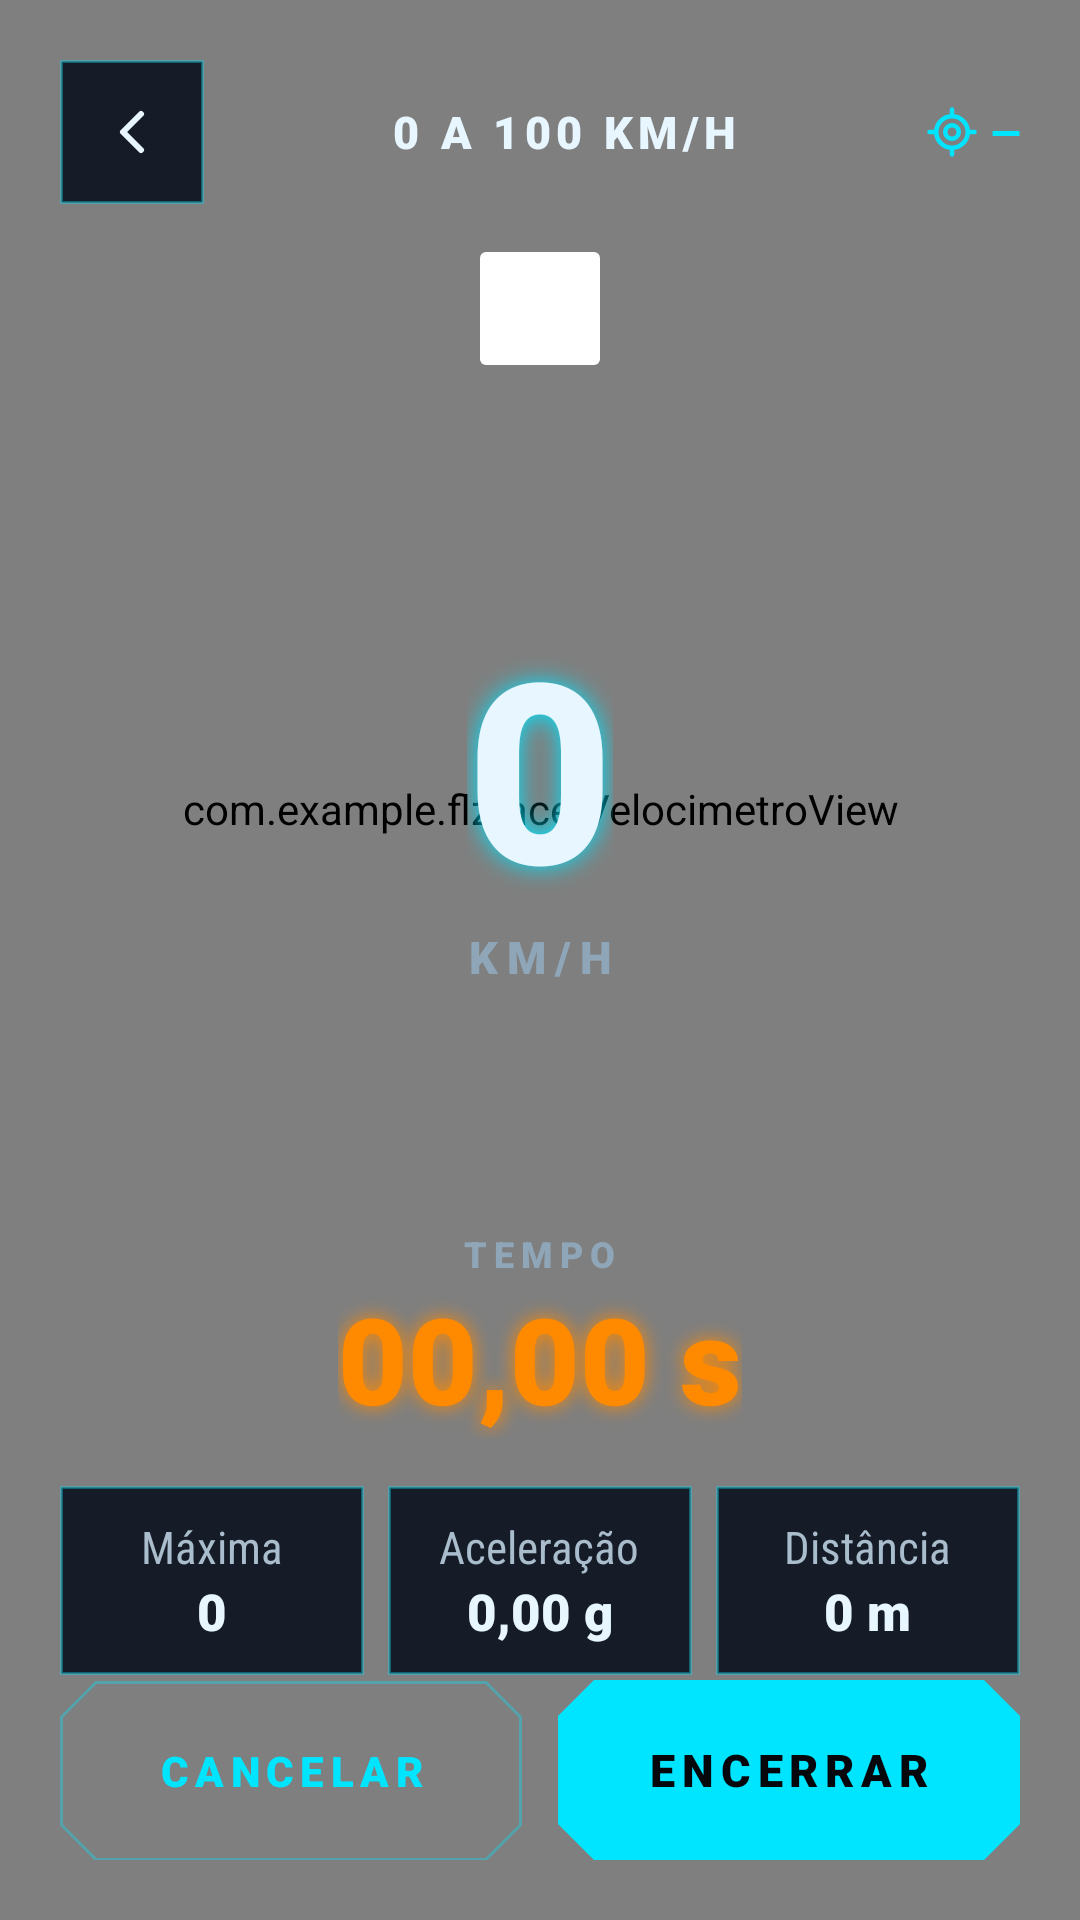

Write the Android layout XML for this screen, with the resource values it uses.
<!-- AndroidManifest.xml: application theme Theme.FLZRACE -->
<!-- res/layout/activity_medicao.xml -->
<?xml version="1.0" encoding="utf-8"?>
<FrameLayout xmlns:android="http://schemas.android.com/apk/res/android"
    xmlns:app="http://schemas.android.com/apk/res-auto"
    xmlns:tools="http://schemas.android.com/tools"
    android:id="@+id/medicao"
    android:layout_width="match_parent"
    android:layout_height="match_parent"
    android:background="@color/flz_fundo"
    tools:context=".MedicaoActivity">
    <com.example.flzrace.GradeView
        android:layout_width="match_parent"
        android:layout_height="match_parent" />

    <LinearLayout
        android:layout_width="match_parent"
        android:layout_height="match_parent"
        android:gravity="center_horizontal"
        android:orientation="vertical"
        android:padding="20dp">
        <LinearLayout
            android:layout_width="match_parent"
            android:layout_height="wrap_content"
            android:gravity="center_vertical"
            android:orientation="horizontal">

            <ImageButton
                android:id="@+id/btnVoltar"
                android:layout_width="48dp"
                android:layout_height="48dp"
                android:background="@drawable/bg_quadrado"
                android:contentDescription="Voltar"
                android:src="@drawable/ic_voltar"
                app:tint="@color/flz_texto" />

            <TextView
                android:id="@+id/txtModo"
                style="@style/FlzRace.FonteDisplay"
                android:layout_width="0dp"
                android:layout_height="wrap_content"
                android:layout_weight="1"
                android:gravity="center"
                android:letterSpacing="0.12"
                android:text="0 A 100 KM/H"
                android:textColor="@color/flz_texto"
                android:textSize="15sp" />

            <TextView
                android:id="@+id/txtGps"
                style="@style/FlzRace.FonteDisplay"
                android:layout_width="wrap_content"
                android:layout_height="wrap_content"
                android:drawablePadding="4dp"
                android:text="—"
                android:textColor="@color/flz_ciano"
                android:textSize="13sp"
                app:drawableStartCompat="@drawable/ic_satelite"
                app:drawableTint="@color/flz_ciano" />

            <TextView
                android:id="@+id/txtSeloDemo"
                style="@style/FlzRace.FonteDisplay"
                android:layout_width="wrap_content"
                android:layout_height="wrap_content"
                android:background="@drawable/bg_demo"
                android:letterSpacing="0.15"
                android:paddingHorizontal="10dp"
                android:paddingVertical="6dp"
                android:text="DEMO"
                android:textColor="@color/flz_roxo"
                android:textSize="11sp"
                android:visibility="gone" />
        </LinearLayout>

        <TextView
            android:id="@+id/txtStatus"
            style="@style/FlzRace.FonteDisplay"
            android:layout_width="wrap_content"
            android:layout_height="wrap_content"
            android:layout_marginTop="16dp"
            android:background="@drawable/bg_status"
            android:letterSpacing="0.15"
            android:paddingHorizontal="20dp"
            android:paddingVertical="8dp"
            android:textColor="@color/flz_fundo"
            android:textSize="16sp" />

        <FrameLayout
            android:layout_width="280dp"
            android:layout_height="280dp"
            android:layout_marginTop="8dp">
            <com.example.flzrace.VelocimetroView
                android:id="@+id/velocimetro"
                android:layout_width="match_parent"
                android:layout_height="match_parent" />

            <LinearLayout
                android:layout_width="wrap_content"
                android:layout_height="wrap_content"
                android:layout_gravity="center"
                android:gravity="center_horizontal"
                android:orientation="vertical">
                <TextView
                    android:id="@+id/txtVelocidade"
                    style="@style/FlzRace.FonteDisplay"
                    android:layout_width="wrap_content"
                    android:layout_height="wrap_content"
                    android:includeFontPadding="false"
                    android:shadowColor="@color/flz_ciano"
                    android:shadowRadius="20"
                    android:text="0"
                    android:textColor="@color/flz_texto"
                    android:textSize="84sp" />

                <TextView
                    style="@style/FlzRace.Secao"
                    android:layout_width="wrap_content"
                    android:layout_height="wrap_content"
                    android:text="KM/H"
                    android:textSize="15sp" />
            </LinearLayout>
        </FrameLayout>

        <TextView
            style="@style/FlzRace.Secao"
            android:layout_width="wrap_content"
            android:layout_height="wrap_content"
            android:text="TEMPO" />

        <TextView
            android:id="@+id/txtTempo"
            style="@style/FlzRace.FonteDisplay"
            android:layout_width="wrap_content"
            android:layout_height="wrap_content"
            android:shadowColor="@color/flz_laranja"
            android:shadowRadius="16"
            android:text="00,00 s"
            android:textColor="@color/flz_laranja"
            android:textSize="40sp" />

        <LinearLayout
            android:layout_width="match_parent"
            android:layout_height="wrap_content"
            android:layout_marginTop="16dp"
            android:orientation="horizontal">
            <LinearLayout
                android:layout_width="0dp"
                android:layout_height="wrap_content"
                android:layout_weight="1"
                android:background="@drawable/bg_quadrado"
                android:gravity="center_horizontal"
                android:orientation="vertical"
                android:padding="10dp">

                <TextView
                    style="@style/FlzRace.TextoSec"
                    android:layout_width="wrap_content"
                    android:layout_height="wrap_content"
                    android:text="Máxima" />

                <TextView
                    android:id="@+id/txtMax"
                    style="@style/FlzRace.ValorPequeno"
                    android:layout_width="wrap_content"
                    android:layout_height="wrap_content"
                    android:text="0" />
            </LinearLayout>

            <LinearLayout
                android:layout_width="0dp"
                android:layout_height="wrap_content"
                android:layout_marginHorizontal="8dp"
                android:layout_weight="1"
                android:background="@drawable/bg_quadrado"
                android:gravity="center_horizontal"
                android:orientation="vertical"
                android:padding="10dp">
                <TextView
                    style="@style/FlzRace.TextoSec"
                    android:layout_width="wrap_content"
                    android:layout_height="wrap_content"
                    android:text="Aceleração" />

                <TextView
                    android:id="@+id/txtAceleracao"
                    style="@style/FlzRace.ValorPequeno"
                    android:layout_width="wrap_content"
                    android:layout_height="wrap_content"
                    android:text="0,00 g" />
            </LinearLayout>

            <LinearLayout
                android:layout_width="0dp"
                android:layout_height="wrap_content"
                android:layout_weight="1"
                android:background="@drawable/bg_quadrado"
                android:gravity="center_horizontal"
                android:orientation="vertical"
                android:padding="10dp">
                <TextView
                    android:id="@+id/txtRotuloDistancia"
                    style="@style/FlzRace.TextoSec"
                    android:layout_width="wrap_content"
                    android:layout_height="wrap_content"
                    android:text="Distância" />

                <TextView
                    android:id="@+id/txtDistancia"
                    style="@style/FlzRace.ValorPequeno"
                    android:layout_width="wrap_content"
                    android:layout_height="wrap_content"
                    android:text="0 m" />
            </LinearLayout>
        </LinearLayout>

        <LinearLayout
            android:id="@+id/faixaDemo"
            android:layout_width="match_parent"
            android:layout_height="wrap_content"
            android:layout_marginTop="12dp"
            android:background="@drawable/bg_demo"
            android:gravity="center_vertical"
            android:orientation="horizontal"
            android:padding="10dp"
            android:visibility="gone">
            <ImageView
                android:layout_width="20dp"
                android:layout_height="20dp"
                android:importantForAccessibility="no"
                android:src="@drawable/ic_demo"
                app:tint="@color/flz_roxo" />

            <TextView
                style="@style/FlzRace.Texto"
                android:layout_width="wrap_content"
                android:layout_height="wrap_content"
                android:layout_marginStart="10dp"
                android:text="Velocidade simulada. Sacuda o celular para dar a largada: o acelerômetro é real."
                android:textSize="14sp" />
        </LinearLayout>

        <Space
            android:layout_width="match_parent"
            android:layout_height="0dp"
            android:layout_weight="1" />

        <LinearLayout
            android:layout_width="match_parent"
            android:layout_height="wrap_content"
            android:orientation="horizontal">
            <com.google.android.material.button.MaterialButton
                android:id="@+id/btnCancelar"
                style="@style/FlzRace.Botao.Contorno"
                android:layout_width="0dp"
                android:layout_height="wrap_content"
                android:layout_marginEnd="12dp"
                android:layout_weight="1"
                android:text="CANCELAR" />

            <com.google.android.material.button.MaterialButton
                android:id="@+id/btnEncerrar"
                style="@style/FlzRace.Botao"
                android:layout_width="0dp"
                android:layout_height="wrap_content"
                android:layout_weight="1"
                android:text="ENCERRAR" />
        </LinearLayout>
    </LinearLayout>
</FrameLayout>
<!-- resources referenced by this layout -->
<resources>
  <color name="flz_ciano">#00E5FF</color>
  <color name="flz_fundo">#05070D</color>
  <color name="flz_laranja">#FF8A00</color>
  <color name="flz_roxo">#C084FC</color>
  <color name="flz_texto">#E8F7FF</color>
  <!-- drawable bg_demo (drawable) -->
  <?xml version="1.0" encoding="utf-8"?>
  <shape xmlns:android="http://schemas.android.com/apk/res/android">
      <solid android:color="@color/flz_roxo_suave" />
      <stroke
          android:width="1dp"
          android:color="@color/flz_roxo_borda" />
  </shape>
  <!-- drawable bg_quadrado (drawable) -->
  <?xml version="1.0" encoding="utf-8"?>
  <shape xmlns:android="http://schemas.android.com/apk/res/android">
      <solid android:color="@color/flz_card" />
      <stroke
          android:width="1dp"
          android:color="@color/flz_ciano_borda" />
  </shape>
  <!-- drawable bg_status (drawable) -->
  <?xml version="1.0" encoding="utf-8"?>
  <shape xmlns:android="http://schemas.android.com/apk/res/android">
      <solid android:color="#FFFFFFFF" />
      <corners android:radius="2dp" />
  </shape>
  <!-- drawable ic_satelite (drawable) -->
  <vector xmlns:android="http://schemas.android.com/apk/res/android"
      android:width="18dp"
      android:height="18dp"
      android:viewportWidth="24"
      android:viewportHeight="24">
      <path
          android:pathData="M12,12m-3,0a3,3 0,1 0,6 0a3,3 0,1 0,-6 0M12,12m-7,0a7,7 0,1 0,14 0a7,7 0,1 0,-14 0M12,2v3M12,19v3M2,12h3M19,12h3"
          android:strokeWidth="2"
          android:strokeColor="#FFFFFFFF"
          android:strokeLineCap="round" />
  </vector>
  <!-- drawable ic_voltar (drawable) -->
  <vector xmlns:android="http://schemas.android.com/apk/res/android"
      android:width="24dp"
      android:height="24dp"
      android:viewportWidth="24"
      android:viewportHeight="24">
      <path
          android:pathData="M15,6l-6,6 6,6"
          android:strokeWidth="2"
          android:strokeColor="#FFFFFFFF"
          android:strokeLineCap="round"
          android:strokeLineJoin="round" />
  </vector>
  <style name="FlzRace.FonteDisplay">
          <item name="android:fontFamily">sans-serif-black</item>
      </style>
  <style name="FlzRace.Secao" parent="FlzRace.FonteDisplay">
          <item name="android:textSize">12sp</item>
          <item name="android:textColor">@color/flz_texto_2</item>
          <item name="android:letterSpacing">0.2</item>
      </style>
  <style name="FlzRace.Texto" parent="FlzRace.FonteTexto">
          <item name="android:textSize">17sp</item>
          <item name="android:textStyle">bold</item>
          <item name="android:textColor">@color/flz_texto</item>
      </style>
  <style name="FlzRace.TextoSec" parent="FlzRace.FonteTexto">
          <item name="android:textSize">15sp</item>
          <item name="android:textColor">@color/flz_texto_3</item>
          <item name="android:lineSpacingMultiplier">1.1</item>
      </style>
  <style name="FlzRace.ValorPequeno" parent="FlzRace.FonteDisplay">
          <item name="android:textSize">17sp</item>
          <item name="android:textColor">@color/flz_texto</item>
      </style>
  <style name="Theme.FLZRACE" parent="Base.Theme.FLZRACE" />
  <color name="flz_roxo_suave">#1AC084FC</color>
  <color name="flz_roxo_borda">#99C084FC</color>
  <color name="flz_card">#E60A121E</color>
  <color name="flz_ciano_borda">#5900E5FF</color>
  <style name="FlzRace.FormaBotao">
          <item name="cornerFamily">cut</item>
          <item name="cornerSize">12dp</item>
      </style>
  <color name="flz_texto_2">#8FA6B8</color>
  <style name="FlzRace.FonteTexto">
          <item name="android:fontFamily">sans-serif-condensed</item>
      </style>
  <color name="flz_texto_3">#A9BDCC</color>
</resources>
